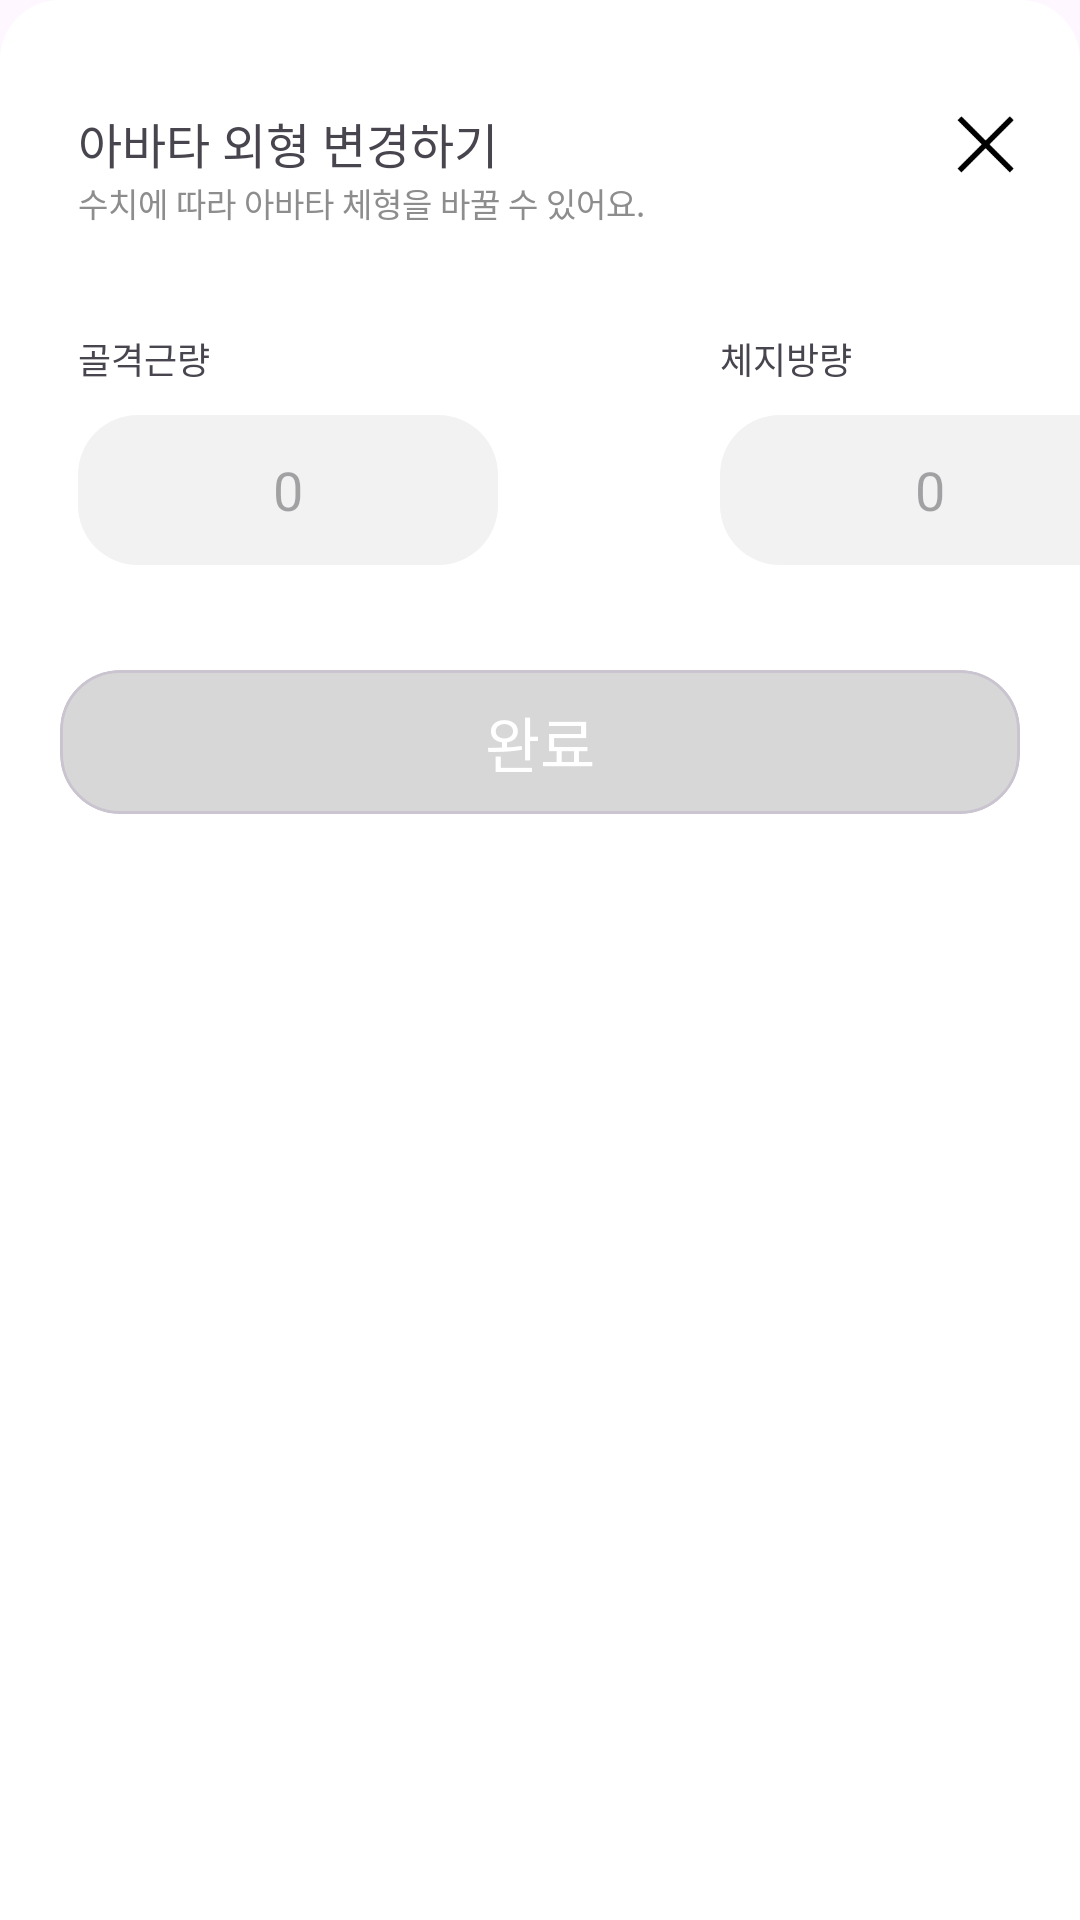

This screen was rendered from an Android layout file. Write that file and the resources it references.
<!-- AndroidManifest.xml: application theme Theme.MealPlanB -->
<!-- res/layout/ui_change_avatar.xml -->
<?xml version="1.0" encoding="utf-8"?>
<androidx.constraintlayout.widget.ConstraintLayout xmlns:android="http://schemas.android.com/apk/res/android"
    android:layout_width="match_parent"
    android:layout_height="283dp"
    android:background="@drawable/bottom_seat_radius"
    xmlns:app="http://schemas.android.com/apk/res-auto">

    <TextView
        android:id="@+id/change_avatar_title"
        android:layout_width="wrap_content"
        android:layout_height="wrap_content"
        android:text="아바타 외형 변경하기"
        android:textSize="16dp"
        android:fontFamily="@font/pretendard_black"
        android:layout_marginTop="36dp"
        android:layout_marginStart="26dp"
        app:layout_constraintStart_toStartOf="parent"
        app:layout_constraintTop_toTopOf="parent"/>

    <TextView
        android:id="@+id/change_avatar_subtitle"
        android:layout_width="wrap_content"
        android:layout_height="wrap_content"
        android:text="수치에 따라 아바타 체형을 바꿀 수 있어요."
        android:textSize="11dp"
        android:fontFamily="@font/pretendard_black"
        android:textColor="#8D8D8D"
        app:layout_constraintStart_toStartOf="@id/change_avatar_title"
        app:layout_constraintTop_toBottomOf="@id/change_avatar_title"/>

    <ImageView
        android:id="@+id/change_avatar_cancel"
        android:layout_width="22dp"
        android:layout_height="22dp"
        android:src="@drawable/cancel_ic"
        android:layout_marginEnd="20dp"
        app:layout_constraintEnd_toEndOf="parent"
        app:layout_constraintTop_toTopOf="@id/change_avatar_title"
        app:layout_constraintBottom_toBottomOf="@id/change_avatar_title"/>

    <TextView
        android:id="@+id/change_avatar_muscle_title"
        android:layout_width="wrap_content"
        android:layout_height="wrap_content"
        android:textSize="12dp"
        android:text="골격근량"
        android:fontFamily="@font/pretendard_medium"
        app:layout_constraintStart_toStartOf="@id/change_avatar_title"
        app:layout_constraintTop_toBottomOf="@id/change_avatar_subtitle"
        android:layout_marginTop="35dp"/>

    <EditText
        android:id="@+id/change_avatar_muscle_et"
        android:layout_width="140dp"
        android:layout_height="50dp"
        android:hint="0"
        android:inputType="number"
        android:fontFamily="@font/pretendard_medium"
        android:gravity="center"
        android:background="@drawable/edit_engine"
        android:layout_marginTop="10dp"
        app:layout_constraintTop_toBottomOf="@id/change_avatar_muscle_title"
        app:layout_constraintStart_toStartOf="@id/change_avatar_title"/>

    <TextView
        android:id="@+id/change_avatar_fat_title"
        android:layout_width="wrap_content"
        android:layout_height="wrap_content"
        android:textSize="12dp"
        android:text="체지방량"
        android:fontFamily="@font/pretendard_medium"
        app:layout_constraintTop_toTopOf="@id/change_avatar_muscle_title"
        app:layout_constraintBottom_toBottomOf="@id/change_avatar_muscle_title"
        app:layout_constraintStart_toEndOf="@id/change_avatar_muscle_title"
        android:layout_marginStart="170dp"/>

    <EditText
        android:id="@+id/change_avatar_fat_et"
        android:layout_width="140dp"
        android:layout_height="50dp"
        android:hint="0"
        android:inputType="number"
        android:fontFamily="@font/pretendard_medium"
        android:gravity="center"
        android:background="@drawable/edit_engine"
        app:layout_constraintTop_toTopOf="@id/change_avatar_muscle_et"
        app:layout_constraintBottom_toBottomOf="@id/change_avatar_muscle_et"
        app:layout_constraintStart_toStartOf="@id/change_avatar_fat_title"
        />

    <com.google.android.material.card.MaterialCardView
        android:id="@+id/change_avatar_complete_cv"
        android:layout_marginTop="35dp"
        app:cardElevation="0dp"
        android:layout_width="320dp"
        android:layout_height="48dp"
        app:cardCornerRadius="20dp"
        app:cardBackgroundColor="#D7D7D7"
        app:layout_constraintStart_toStartOf="parent"
        app:layout_constraintTop_toBottomOf="@id/change_avatar_muscle_et"
        app:layout_constraintEnd_toEndOf="parent">

        <TextView
            android:layout_width="match_parent"
            android:layout_height="match_parent"
            android:text="완료"
            android:textSize="20dp"
            android:gravity="center"
            android:textColor="@color/white"
            android:fontFamily="@font/pretendard_bold"/>

    </com.google.android.material.card.MaterialCardView>

</androidx.constraintlayout.widget.ConstraintLayout>
<!-- resources referenced by this layout -->
<resources>
  <color name="white">#FFFFFFFF</color>
  <!-- drawable bottom_seat_radius (drawable) -->
  <?xml version="1.0" encoding="utf-8"?>
  <shape xmlns:android="http://schemas.android.com/apk/res/android">
      <solid android:color="@color/white"/>
      <corners android:bottomRightRadius="0dp"
          android:bottomLeftRadius="0dp"
          android:topLeftRadius="20dp"
          android:topRightRadius="20dp"/>
  </shape>
  <!-- drawable cancel_ic: png bitmap (drawable, 609 bytes) -->
  <!-- drawable edit_engine (drawable) -->
  <?xml version="1.0" encoding="utf-8"?>
  <layer-list xmlns:android="http://schemas.android.com/apk/res/android">
      <item>
          <shape android:shape="rectangle">
              <solid android:color="#F2F2F2" />
              <corners android:radius="20dp"/>
          </shape>
      </item>
  </layer-list>
  <style name="Theme.MealPlanB" parent="Base.Theme.MealPlanB" />
  <style name="Base.Theme.MealPlanB" parent="Theme.Material3.DayNight.NoActionBar">
          
          
      </style>
</resources>
